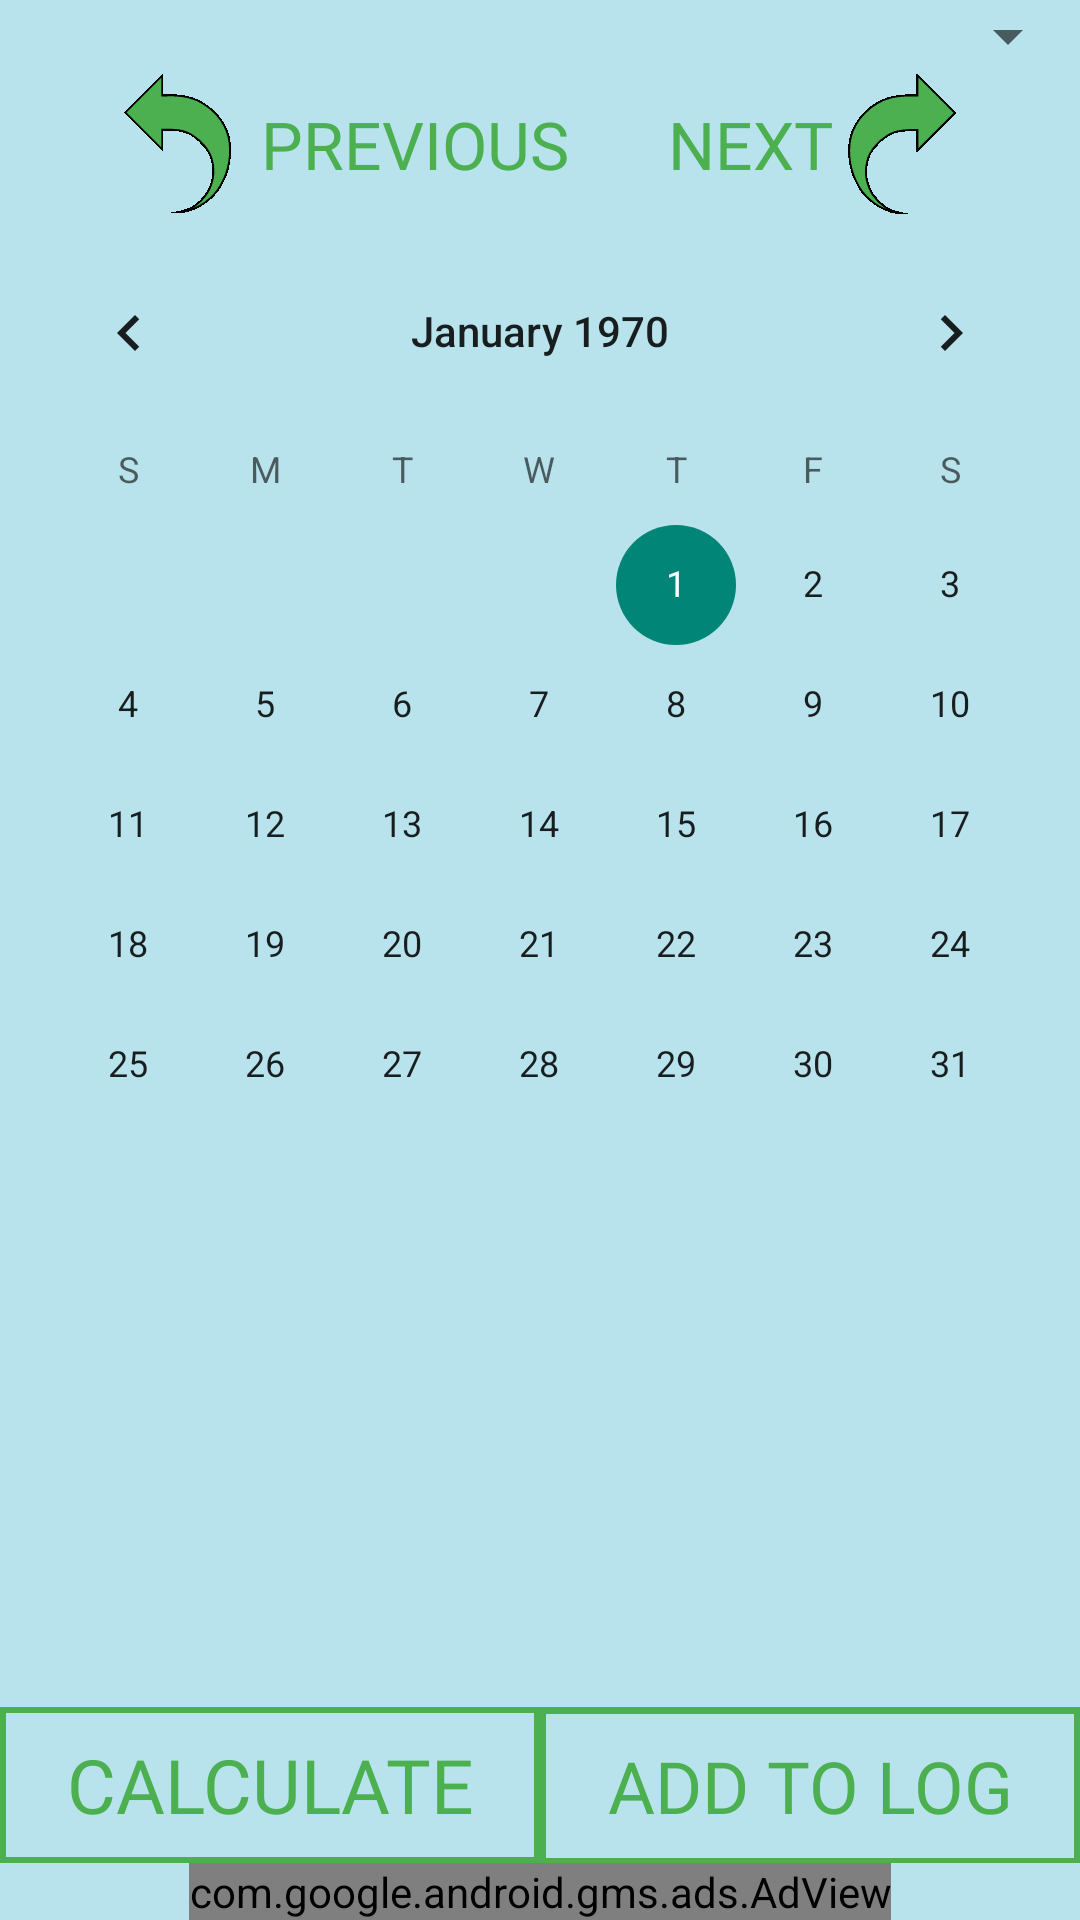

The Android layout XML behind this screen, and the referenced resources:
<!-- AndroidManifest.xml: application theme Theme.AppCompat.Light.NoActionBar -->
<!-- res/layout/fragment_plant_date.xml -->
<?xml version="1.0" encoding="utf-8"?>
<FrameLayout xmlns:android="http://schemas.android.com/apk/res/android"
    xmlns:app="http://schemas.android.com/apk/res-auto"
    xmlns:tools="http://schemas.android.com/tools"
    android:layout_width="match_parent"
    android:layout_height="match_parent"
    tools:context=".Frag_plantDate">

    <androidx.constraintlayout.widget.ConstraintLayout
        android:layout_width="match_parent"
        android:layout_height="match_parent"
        android:background="@color/colorPrimary"
        tools:context=".Plant_Date_Screen">

        <LinearLayout
            android:layout_width="match_parent"
            android:layout_height="match_parent"
            android:orientation="vertical"
            tools:layout_editor_absoluteX="0dp"
            tools:layout_editor_absoluteY="0dp">

            <Spinner
                android:id="@+id/spnPlants"
                android:layout_width="match_parent"
                android:layout_height="wrap_content" />

            <LinearLayout
                android:layout_width="match_parent"
                android:layout_height="wrap_content"
                android:layout_marginBottom="5dp"
                android:gravity="center"
                android:orientation="horizontal">

                <ImageView
                    android:id="@+id/arrowPrevious"
                    android:layout_width="wrap_content"
                    android:layout_height="wrap_content"
                    android:layout_marginLeft="5dp"
                    android:layout_marginRight="5dp"
                    android:src="@drawable/arrowback" />

                <Button
                    android:id="@+id/btnPrevious"
                    android:layout_width="wrap_content"
                    android:layout_height="wrap_content"
                    android:background="#00FFFFFF"
                    android:fontFamily="@font/finger_paint"
                    android:gravity="left|center_vertical"
                    android:paddingLeft="5sp"
                    android:text="Previous"
                    android:textColor="@color/colorTitleText"
                    android:textSize="22sp" />

                <Button
                    android:id="@+id/btnNext"
                    android:layout_width="wrap_content"
                    android:layout_height="wrap_content"
                    android:background="#00FFFFFF"
                    android:fontFamily="@font/finger_paint"
                    android:gravity="center|right|center_vertical"
                    android:paddingLeft="5sp"
                    android:text="@string/next"
                    android:textColor="@color/colorTitleText"
                    android:textSize="22sp" />

                <ImageView
                    android:id="@+id/arrowNext"
                    android:layout_width="wrap_content"
                    android:layout_height="wrap_content"
                    android:layout_marginLeft="5dp"
                    android:layout_marginRight="5dp"
                    android:src="@drawable/arrowforward" />

            </LinearLayout>

            <CalendarView
                android:id="@+id/calendarView"
                android:layout_width="match_parent"
                android:layout_height="wrap_content" />

            <LinearLayout
                android:layout_width="match_parent"
                android:layout_height="0dp"
                android:layout_weight="1"
                android:orientation="vertical">

                <TextView
                    android:id="@+id/txtCropHarvest"
                    android:layout_width="match_parent"
                    android:layout_height="match_parent"
                    android:layout_weight="1"
                    android:fontFamily="@font/finger_paint"
                    android:gravity="top|left"
                    android:textAlignment="gravity"
                    android:textColor="@color/colorTitleText"
                    android:textSize="18sp" />
            </LinearLayout>

            <LinearLayout
                android:layout_width="match_parent"
                android:layout_height="wrap_content"
                android:background="@color/colorTitleText"
                android:orientation="horizontal">

                <Button
                    android:id="@+id/btnCalculate"
                    style="@style/Widget.AppCompat.Button.Borderless"
                    android:layout_width="match_parent"
                    android:layout_height="wrap_content"
                    android:layout_margin="2dp"
                    android:layout_weight="1"
                    android:background="@color/colorPrimary"
                    android:fontFamily="@font/finger_paint"
                    android:text="Calculate"
                    android:textAlignment="center"
                    android:textColor="@color/colorTitleText"
                    android:textSize="25sp" />

                <Button
                    android:id="@+id/btnAddLog"
                    style="@style/Widget.AppCompat.Button.Borderless"
                    android:layout_width="match_parent"
                    android:layout_height="wrap_content"
                    android:layout_margin="2dp"
                    android:layout_weight="1"
                    android:background="@color/colorPrimary"
                    android:fontFamily="@font/finger_paint"
                    android:text="Add To Log"
                    android:textAlignment="center"
                    android:textColor="@color/colorTitleText"
                    android:textSize="24sp" />

            </LinearLayout>

                        <com.google.android.gms.ads.AdView
                            android:id="@+id/adView"
                            android:layout_width="wrap_content"
                            android:layout_height="wrap_content"
                            android:layout_alignParentBottom="true"
                            android:layout_centerHorizontal="true"
                            android:layout_gravity="center"
                            app:adSize="BANNER"
                            app:adUnitId="ca-app-pub-7390442478171234/7374031718"
                            app:layout_constraintBottom_toBottomOf="parent"
                            app:layout_constraintEnd_toEndOf="parent"
                            app:layout_constraintStart_toStartOf="parent"></com.google.android.gms.ads.AdView>

        </LinearLayout>



    </androidx.constraintlayout.widget.ConstraintLayout>
</FrameLayout>
<!-- resources referenced by this layout -->
<resources>
  <color name="colorPrimary">#B8E3EC</color>
  <color name="colorTitleText">#4CAF50</color>
  <!-- drawable arrowback: png bitmap (drawable-xxhdpi, 1377 bytes) -->
  <!-- drawable arrowforward: png bitmap (drawable-xxhdpi, 1456 bytes) -->
  <string name="next">Next</string>
</resources>
